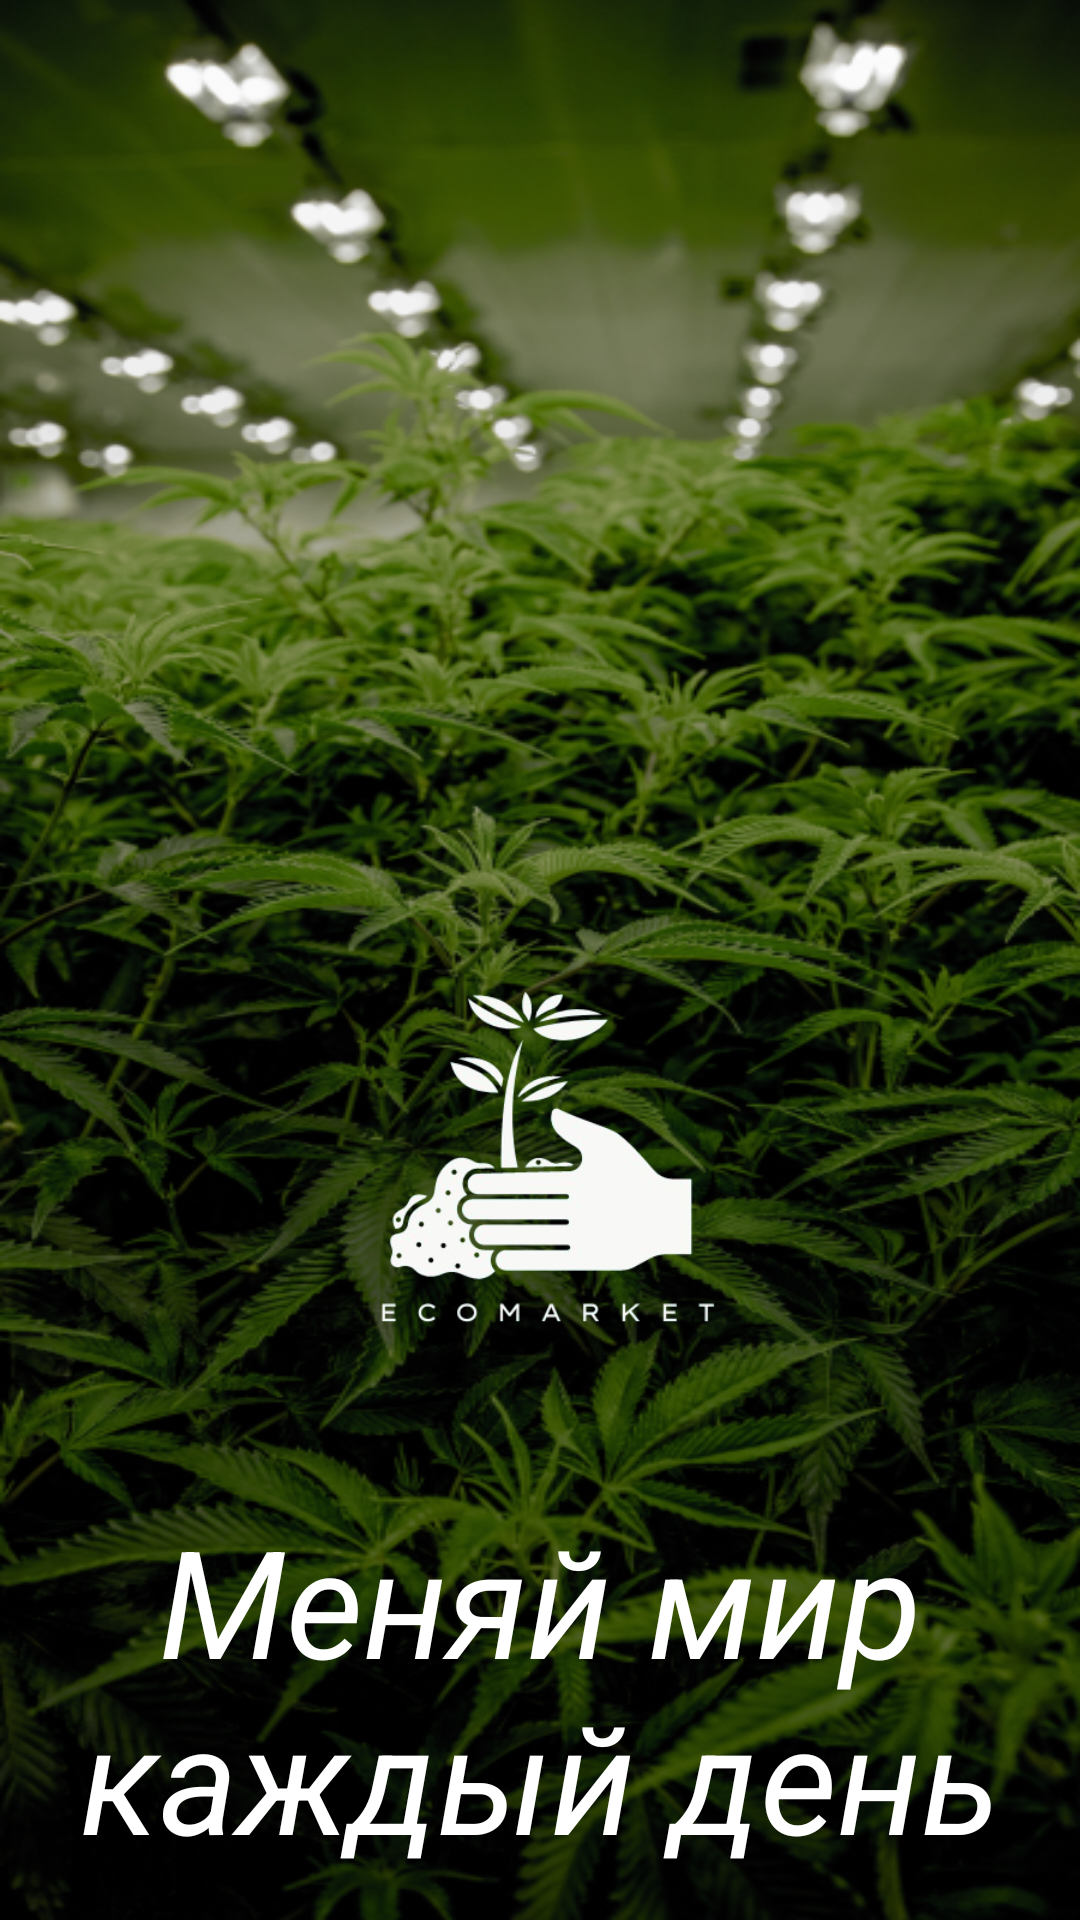

Write the Android layout XML for this screen, with the resource values it uses.
<!-- AndroidManifest.xml: application theme Theme.Ecomarket -->
<!-- res/layout/slide_screen.xml -->
<?xml version="1.0" encoding="utf-8"?>
<LinearLayout xmlns:android="http://schemas.android.com/apk/res/android"
    android:layout_width="match_parent"
    android:layout_height="match_parent"
    xmlns:app="http://schemas.android.com/apk/res-auto"
    android:orientation="vertical"
    app:flow_horizontalAlign="center"
    android:id="@+id/background"
    android:background="@drawable/onboarding_first">

    <ImageView
        android:id="@+id/icon"
        android:layout_width="200dp"
        android:layout_height="200dp"
        android:layout_gravity="center"
        android:layout_marginTop="300dp"
        android:src="@drawable/logo_white"

        />

    <TextView
    android:id="@+id/slidertitle"
    android:layout_width="match_parent"
    android:layout_height="wrap_content"
    android:textAlignment="center"
    android:text="@string/title1"
    android:textSize="50dp"
    android:textColor="@color/white"
    android:gravity="center"
android:textStyle="italic"
        />

</LinearLayout>
<!-- resources referenced by this layout -->
<resources>
  <color name="white">#FFFFFFFF</color>
  <!-- drawable logo_white: png bitmap (drawable, 47583 bytes) -->
  <!-- drawable onboarding_first: png bitmap (drawable, 540996 bytes) -->
  <string name="title1">Меняй мир каждый день</string>
  <style name="Theme.Ecomarket" parent="Theme.MaterialComponents.DayNight.NoActionBar">
          
          <item name="colorPrimary">@color/green</item>
      </style>
  <color name="green">#199A8E</color>
</resources>
